Run: headless pygame with SDL's dummy video driver; simulated clock (each Clock.tick advances the game by its frame time, no real sleeping); random seed 0; keys injected as events and as key.get_pressed() state; mouse plan: one left click at the window centre at the start of phase 2, then a move to the lower-right quarter at the start of phase 3.
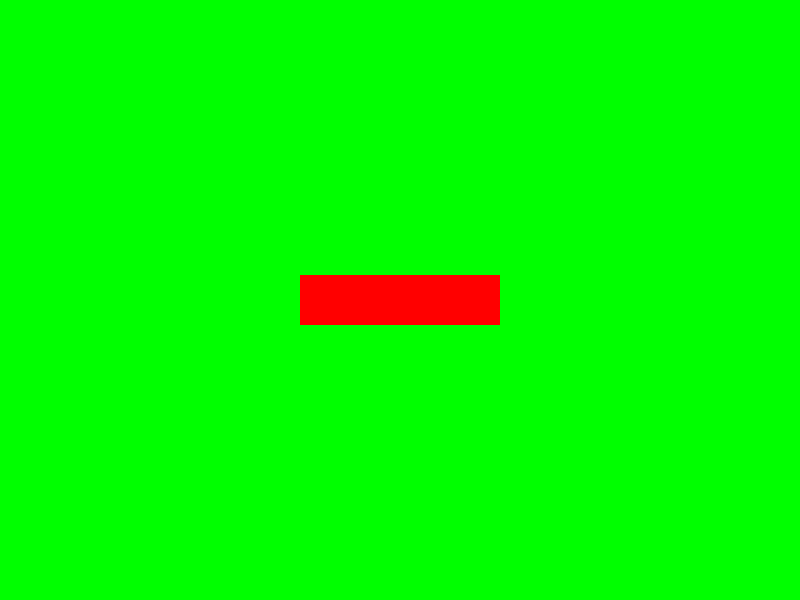
Frame 1 of 4 · flips 1–60 · no input
Frame 2 of 4 · flips 61–180 · clicked the window centre · tapped SPACE, RETURN · held RIGHT (→), D · screen unchanged from frame 1, image omitted
Frame 3 of 4 · flips 181–300 · moved the mouse to the lower-right quarter · held DOWN (↓), S · screen unchanged from frame 2, image omitted
Frame 4 of 4 · flips 301–420 · held LEFT (←), A, UP (↑), W · screen unchanged from frame 3, image omitted

The pygame program that drew these frames:

import pygame
import sys

pygame.init()

screen_width = 800
screen_height = 600

screen = pygame.display.set_mode((screen_width, screen_height))
pygame.display.set_caption('Start Menu')

def draw_button():
    button_width = 200
    button_height = 50
    button_color = (255, 0, 0)
    button_x = (screen_width - button_width) // 2
    button_y = (screen_height - button_height) // 2

    pygame.draw.rect(screen, button_color, (button_x, button_y, button_width, button_height))

    return pygame.Rect(button_x, button_y, button_width, button_height)

def main_menu():
    while True:
        for event in pygame.event.get():
            if event.type == pygame.QUIT:
                pygame.quit()
                sys.exit()
            elif event.type == pygame.MOUSEBUTTONDOWN:
                if button_rect.collidepoint(event.pos):
                    next_page()

        screen.fill((0, 255, 0))
        button_rect = draw_button()

        pygame.display.flip()

def next_page():
	screen.fill((0, 0, 255))
	pygame.display.flip()
	pygame.time.delay(1000000)

if __name__ == "__main__":
	main_menu()
